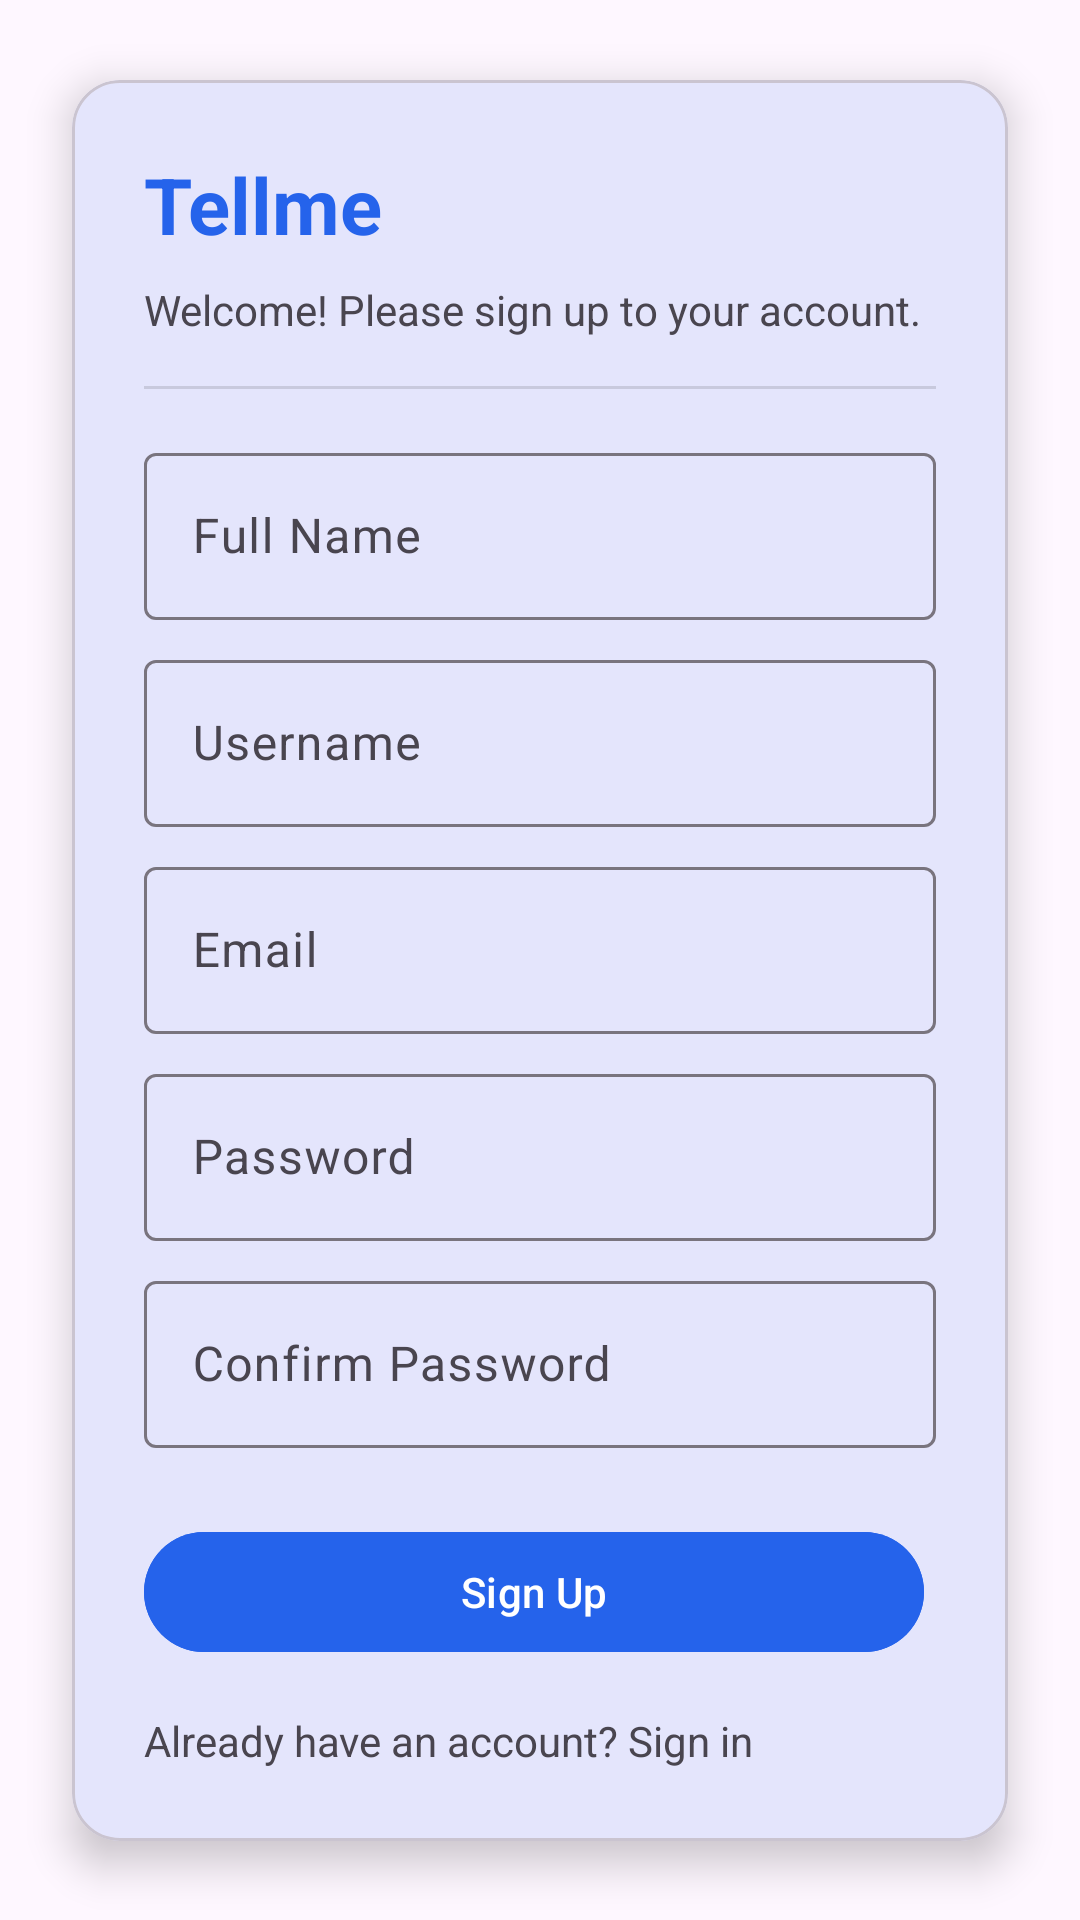

Android layout source for this screen:
<!-- AndroidManifest.xml: application theme Theme.Tellme -->
<!-- res/layout/activity_sign_up.xml -->
<?xml version="1.0" encoding="utf-8"?>
<androidx.constraintlayout.widget.ConstraintLayout xmlns:android="http://schemas.android.com/apk/res/android" xmlns:app="http://schemas.android.com/apk/res-auto" xmlns:tools="http://schemas.android.com/tools" android:id="@+id/main" android:layout_width="match_parent" android:layout_height="match_parent" android:background="?attr/colorSurface" tools:context=".signUp">
    <com.google.android.material.card.MaterialCardView android:layout_width="0dp" android:layout_height="wrap_content" android:layout_margin="24dp" app:cardCornerRadius="16dp" app:cardElevation="8dp" app:layout_constraintBottom_toBottomOf="parent" app:layout_constraintEnd_toEndOf="parent" app:layout_constraintStart_toStartOf="parent" app:layout_constraintTop_toTopOf="parent">
        <LinearLayout android:layout_width="match_parent" android:layout_height="wrap_content" android:orientation="vertical" android:padding="24dp">
            <TextView android:layout_width="wrap_content" android:layout_height="wrap_content" android:layout_marginBottom="8dp" android:fontFamily="sans-serif" android:text="@string/app_name" android:textColor="?attr/colorPrimary" android:textSize="26sp" android:textStyle="bold" />
            <TextView android:layout_width="wrap_content" android:layout_height="wrap_content" android:fontFamily="sans-serif" android:text="@string/welcome_back_sign_up" android:textColor="?android:attr/textColorSecondary" android:textSize="14sp" />
            <View android:layout_width="match_parent" android:layout_height="1dp" android:layout_marginTop="16dp" android:background="?android:attr/listDivider" />
            <com.google.android.material.textfield.TextInputLayout android:id="@+id/textInputLayout_fullName" style="@style/Widget.Material3.TextInputLayout.OutlinedBox" android:layout_width="match_parent" android:layout_height="wrap_content" android:layout_marginTop="16dp" android:hint="@string/full_name" app:cursorColor="?attr/colorPrimary">
                <com.google.android.material.textfield.TextInputEditText android:layout_width="match_parent" android:layout_height="wrap_content" android:fontFamily="sans-serif" android:inputType="textPersonName" android:textColor="?android:attr/textColorPrimary" android:textColorHint="?android:attr/textColorHint" />
            </com.google.android.material.textfield.TextInputLayout>
            <com.google.android.material.textfield.TextInputLayout android:id="@+id/textInputLayout_username" style="@style/Widget.Material3.TextInputLayout.OutlinedBox" android:layout_width="match_parent" android:layout_height="wrap_content" android:layout_marginTop="8dp" android:hint="@string/username" app:cursorColor="?attr/colorPrimary">
                <com.google.android.material.textfield.TextInputEditText android:layout_width="match_parent" android:layout_height="wrap_content" android:fontFamily="sans-serif" android:inputType="textPersonName" android:textColor="?android:attr/textColorPrimary" android:textColorHint="?android:attr/textColorHint" />
            </com.google.android.material.textfield.TextInputLayout>
            <com.google.android.material.textfield.TextInputLayout android:id="@+id/textInputLayout_email" style="@style/Widget.Material3.TextInputLayout.OutlinedBox" android:layout_width="match_parent" android:layout_height="wrap_content" android:layout_marginTop="8dp" android:hint="@string/email" app:cursorColor="?attr/colorPrimary">
                <com.google.android.material.textfield.TextInputEditText android:layout_width="match_parent" android:layout_height="wrap_content" android:fontFamily="sans-serif" android:inputType="textEmailAddress" android:textColor="?android:attr/textColorPrimary" android:textColorHint="?android:attr/textColorHint" />
            </com.google.android.material.textfield.TextInputLayout>
            <com.google.android.material.textfield.TextInputLayout android:id="@+id/textInputLayout_password" style="@style/Widget.Material3.TextInputLayout.OutlinedBox" android:layout_width="match_parent" android:layout_height="wrap_content" android:layout_marginTop="8dp" android:hint="@string/password" app:cursorColor="?attr/colorPrimary">
                <com.google.android.material.textfield.TextInputEditText android:layout_width="match_parent" android:layout_height="wrap_content" android:fontFamily="sans-serif" android:inputType="textPassword" android:textColor="?android:attr/textColorPrimary" android:textColorHint="?android:attr/textColorHint" />
            </com.google.android.material.textfield.TextInputLayout>
            <com.google.android.material.textfield.TextInputLayout android:id="@+id/textInputLayout_confirmPassword" style="@style/Widget.Material3.TextInputLayout.OutlinedBox" android:layout_width="match_parent" android:layout_height="wrap_content" android:layout_marginTop="8dp" android:hint="@string/confirm_password" app:cursorColor="?attr/colorPrimary">
                <com.google.android.material.textfield.TextInputEditText android:layout_width="match_parent" android:layout_height="wrap_content" android:fontFamily="sans-serif" android:inputType="textPassword" android:textColor="?android:attr/textColorPrimary" android:textColorHint="?android:attr/textColorHint" />
            </com.google.android.material.textfield.TextInputLayout>
            <LinearLayout android:layout_width="match_parent" android:layout_height="wrap_content" android:layout_marginTop="24dp" android:orientation="horizontal">
                <com.google.android.material.button.MaterialButton android:id="@+id/button_sign_up" style="@style/Widget.Material3.Button" android:layout_width="0dp" android:layout_height="wrap_content" android:layout_weight="1" android:layout_marginEnd="4dp" android:backgroundTint="@color/primary" android:text="@string/sign_up" android:textColor="@color/on_primary" />
            </LinearLayout>
            <TextView android:id="@+id/textView_have_account" android:layout_width="wrap_content" android:layout_height="wrap_content" android:layout_marginTop="16dp" android:text="@string/already_have_account" android:textColor="?android:attr/textColorSecondary" />
        </LinearLayout>
    </com.google.android.material.card.MaterialCardView>
</androidx.constraintlayout.widget.ConstraintLayout>
<!-- resources referenced by this layout -->
<resources>
  <color name="on_primary">#FFFFFFFF</color>
  <color name="primary">#2563EB</color>
  <string name="already_have_account">Already have an account? Sign in</string>
  <string name="app_name">Tellme</string>
  <string name="confirm_password">Confirm Password</string>
  <string name="email">Email</string>
  <string name="full_name">Full Name</string>
  <string name="password">Password</string>
  <string name="sign_up">Sign Up</string>
  <string name="username">Username</string>
  <string name="welcome_back_sign_up">Welcome! Please sign up to your account.</string>
  <style name="Theme.Tellme" parent="Base.Theme.Tellme" />
  <style name="Base.Theme.Tellme" parent="Theme.Material3.DayNight.NoActionBar">
          
          <item name="colorPrimary">@color/primary</item>
          <item name="colorOnPrimary">@color/on_primary</item>
      </style>
</resources>
